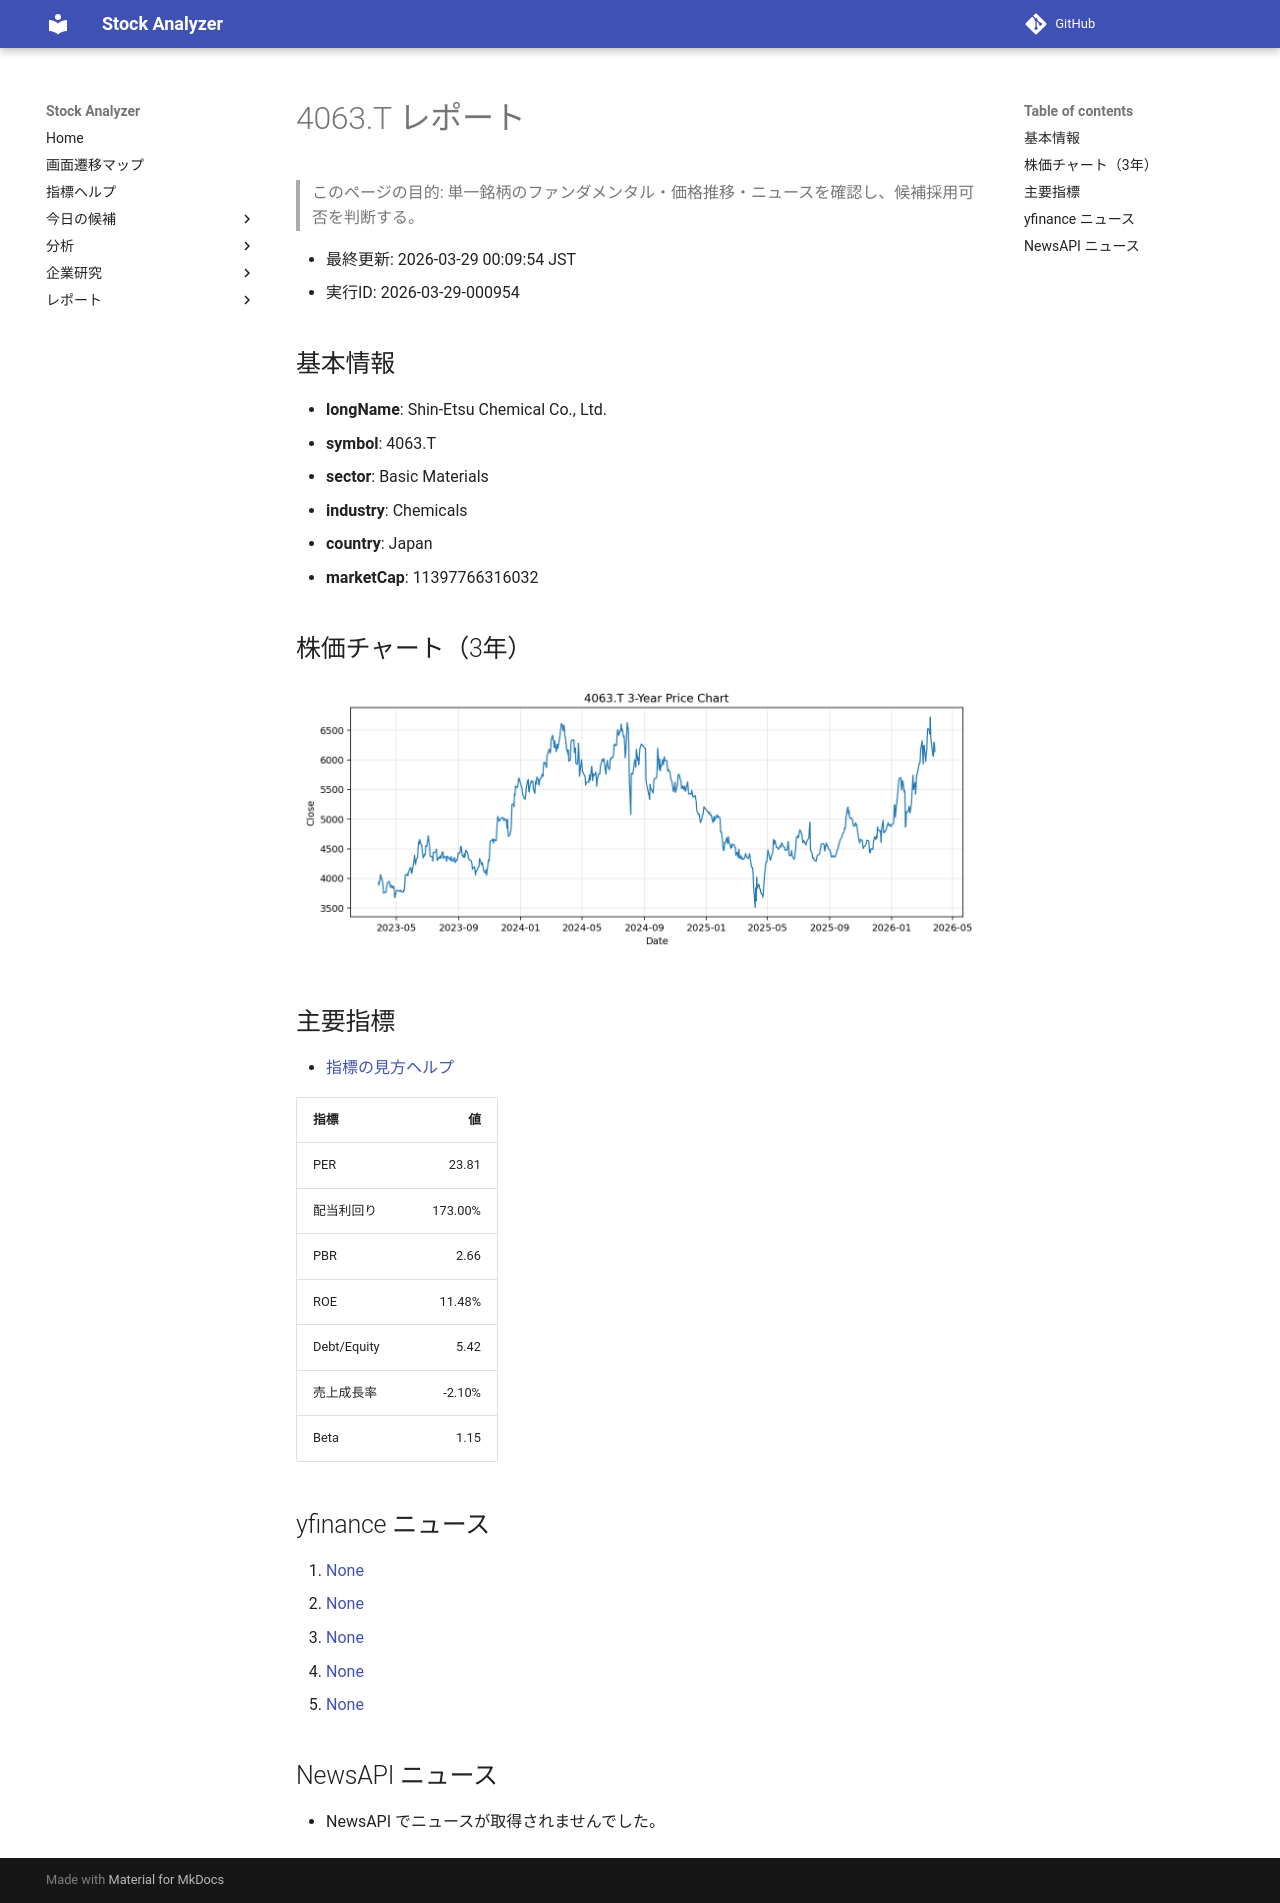

repository: Yumi-note/Making-APP · page: reports/2026-03-29/000954/4063_T/index.html · generator: mkdocs

# 4063.T レポート

> このページの目的: 単一銘柄のファンダメンタル・価格推移・ニュースを確認し、候補採用可否を判断する。

- 最終更新: 2026-03-29 00:09:54 JST
- 実行ID: 2026-03-29-000954

## 基本情報

- **longName**: Shin-Etsu Chemical Co., Ltd.
- **symbol**: 4063.T
- **sector**: Basic Materials
- **industry**: Chemicals
- **country**: Japan
- **marketCap**: 11397766316032

## 株価チャート（3年）

![4063.T 3-year price chart](4063_T_3y.png)

## 主要指標

- [指標の見方ヘルプ](../../../../indicators.md)

| 指標 | 値 |
|---|---:|
| PER | 23.81 |
| 配当利回り | 173.00% |
| PBR | 2.66 |
| ROE | 11.48% |
| Debt/Equity | 5.42 |
| 売上成長率 | -2.10% |
| Beta | 1.15 |

## yfinance ニュース

1. [None](None)
2. [None](None)
3. [None](None)
4. [None](None)
5. [None](None)

## NewsAPI ニュース

- NewsAPI でニュースが取得されませんでした。
